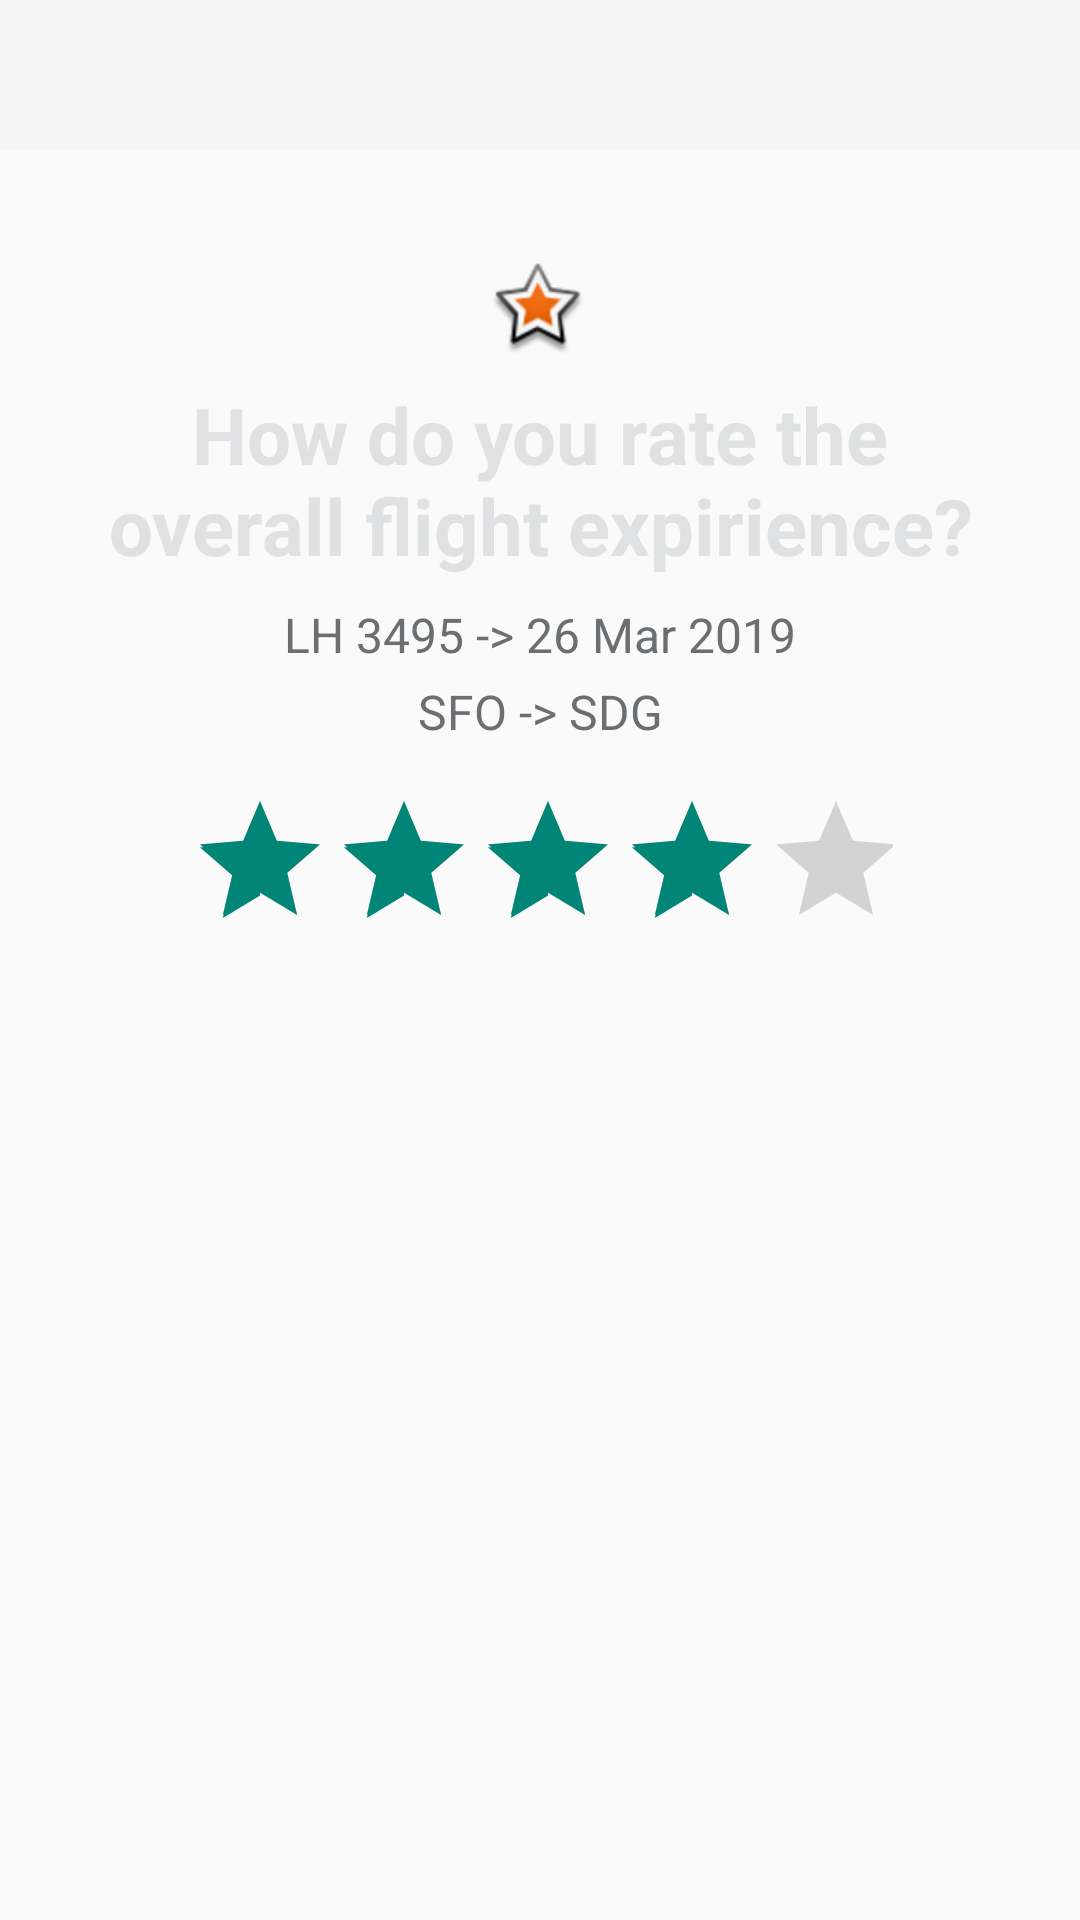

Here is an Android app screen rendered from its layout file. Give the layout XML and the strings, colors and styles it references.
<!-- AndroidManifest.xml: application theme Theme.Design.Light.NoActionBar -->
<!-- res/layout/content_rate_header_start.xml -->
<?xml version="1.0" encoding="utf-8"?>
<androidx.constraintlayout.widget.ConstraintLayout xmlns:android="http://schemas.android.com/apk/res/android"
    xmlns:app="http://schemas.android.com/apk/res-auto"
    xmlns:tools="http://schemas.android.com/tools"
    android:layout_width="match_parent"
    android:layout_height="wrap_content">

    <androidx.appcompat.widget.Toolbar
        android:id="@+id/toolbar"
        android:layout_width="0dp"
        android:layout_height="50dp"
        android:background="?attr/colorPrimary"
        android:minHeight="?attr/actionBarSize"
        android:theme="?attr/actionBarTheme"
        app:layout_constraintEnd_toEndOf="parent"
        app:layout_constraintStart_toStartOf="parent"
        app:layout_constraintTop_toTopOf="parent" />

    <ImageView
        android:id="@+id/headerBackground"
        android:layout_width="0dp"
        android:layout_height="320dp"
        android:scaleType="matrix"
        app:layout_constraintEnd_toEndOf="parent"
        app:layout_constraintHorizontal_bias="1.0"
        app:layout_constraintStart_toStartOf="parent"
        app:layout_constraintTop_toTopOf="@+id/toolbar"
        tools:srcCompat="@drawable/fon" />

    <ImageView
        android:id="@+id/headerIcon"
        android:layout_width="wrap_content"
        android:layout_height="wrap_content"
        android:layout_marginBottom="8dp"
        app:layout_constraintBottom_toTopOf="@+id/titleTextView"
        app:layout_constraintEnd_toEndOf="parent"
        app:layout_constraintHorizontal_bias="0.498"
        app:layout_constraintStart_toStartOf="@+id/toolbar"
        app:srcCompat="@android:drawable/star_big_on" />

    <TextView
        android:id="@+id/titleTextView"
        android:layout_width="0dp"
        android:layout_height="wrap_content"
        android:layout_marginStart="24dp"
        android:layout_marginEnd="24dp"
        android:text="How do you rate the overall flight expirience?"
        android:textAlignment="center"
        android:textColor="#e0e1e2"
        android:textSize="26sp"
        android:textStyle="bold"
        app:layout_constraintBottom_toBottomOf="@+id/headerBackground"
        app:layout_constraintEnd_toEndOf="@+id/headerBackground"
        app:layout_constraintHorizontal_bias="0.0"
        app:layout_constraintStart_toStartOf="@+id/headerBackground"
        app:layout_constraintTop_toTopOf="@+id/toolbar" />

    <TextView
        android:id="@+id/dateTextView"
        android:layout_width="0dp"
        android:layout_height="wrap_content"
        android:layout_marginTop="8dp"
        android:text="LH 3495 -> 26 Mar 2019"
        android:textAlignment="center"
        android:textColor="#6c6f71"
        android:textSize="16sp"
        app:layout_constraintEnd_toEndOf="@+id/titleTextView"
        app:layout_constraintStart_toStartOf="@+id/titleTextView"
        app:layout_constraintTop_toBottomOf="@+id/titleTextView" />

    <TextView
        android:id="@+id/foramtTextView"
        android:layout_width="0dp"
        android:layout_height="wrap_content"
        android:layout_marginTop="4dp"
        android:text="SFO -> SDG"
        android:textAlignment="center"
        android:textColor="#6c6f71"
        android:textSize="16sp"
        app:layout_constraintEnd_toEndOf="@+id/dateTextView"
        app:layout_constraintStart_toStartOf="@+id/dateTextView"
        app:layout_constraintTop_toBottomOf="@+id/dateTextView" />

    <RatingBar
        android:id="@+id/headerRatingBar"
        android:layout_width="235dp"
        android:layout_height="wrap_content"
        android:max="5"
        android:progress="4"
        app:layout_constraintBottom_toBottomOf="@+id/headerBackground"
        app:layout_constraintEnd_toEndOf="parent"
        app:layout_constraintStart_toStartOf="parent" />
</androidx.constraintlayout.widget.ConstraintLayout>
<!-- resources referenced by this layout -->
<resources>
  <!-- drawable fon: jpg bitmap (drawable, 98055 bytes) -->
</resources>
